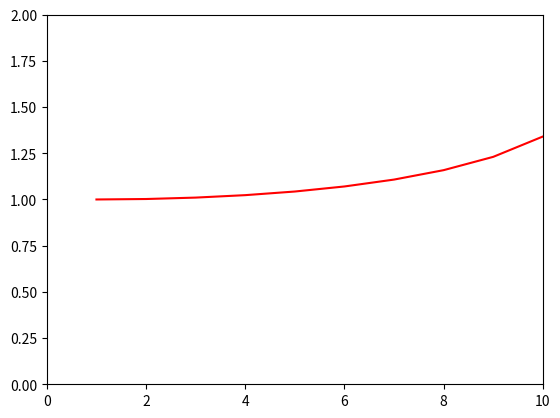

Python code for this plot:
import pandas as pd
import matplotlib.pyplot as plt

plt.plot([1, 2, 3, 4, 5, 6, 7, 8, 9, 10],
         [1,
1.002510996,
1.010178843,
1.023431117,
1.043065889,
1.070416885,
1.10768967,
1.158693928,
1.230694086,
1.340616436
], color='red')
plt.axis([0, 10, 0, 2])
plt.show()
